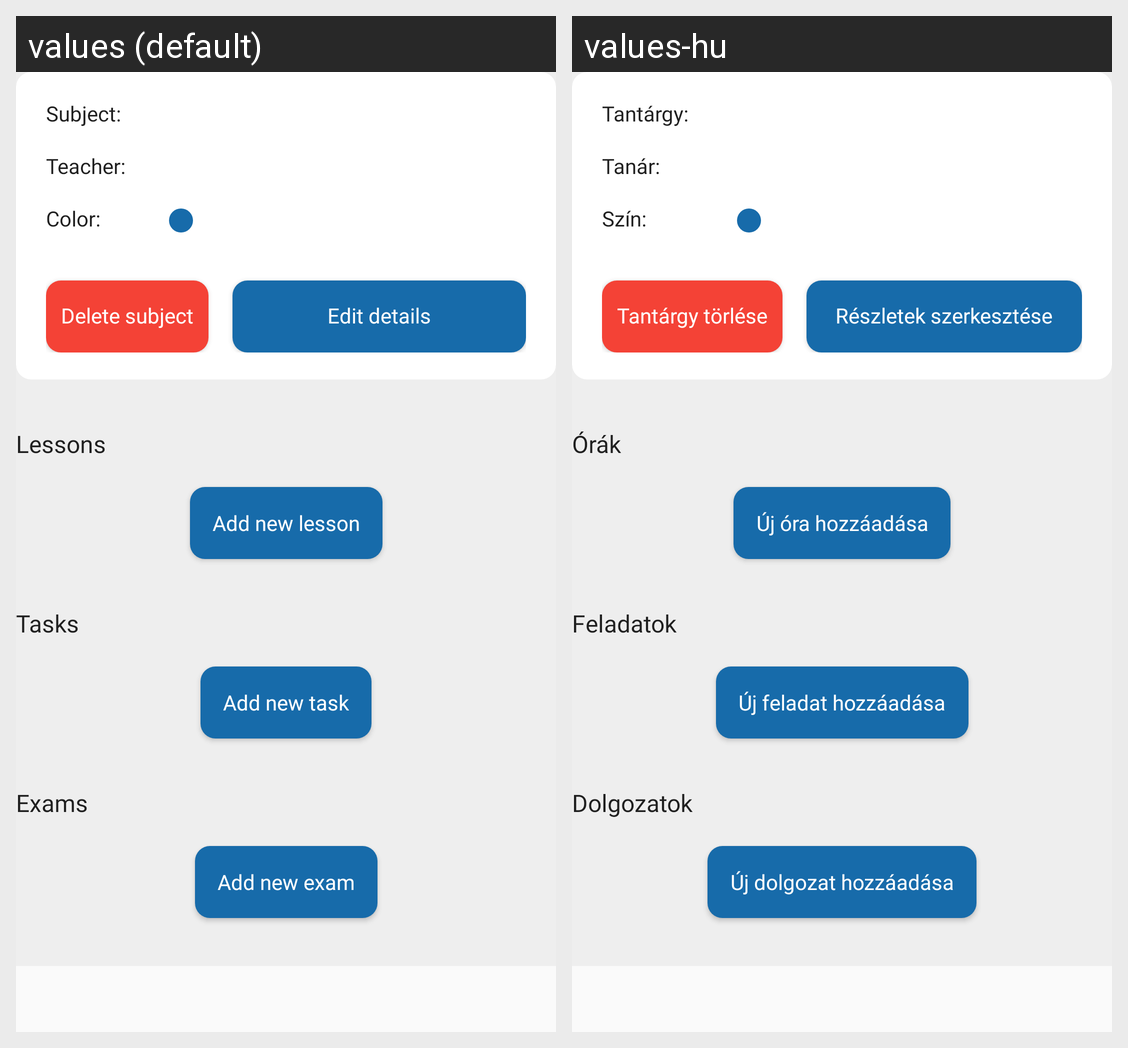

This grid shows one Android layout under two languages. Give, for every string resource on the screen, its name, the default text and each shown locale's text.
Android screen res/layout/fragment_subject_details.xml rendered under 2 locales, left to right: values (default), values-hu. Device: Nexus 5 (rendered at 1080×1920; each locale shown at half size, 540×960, under a caption strip naming it); theme AppTheme.
Strings drawn on this screen, with the default value and each locale's value (text and hints the layout hard-codes, and strings that could not be matched under every locale, appear in the picture but are not listed):

details_subject_title
  values: Subject:
  values-hu: Tantárgy:

details_teacher_name
  values: Teacher:
  values-hu: Tanár:

details_colorcode
  values: Color:
  values-hu: Szín:

details_edit_button
  values: Edit details
  values-hu: Részletek szerkesztése

details_del_button
  values: Delete subject
  values-hu: Tantárgy törlése

subject_details_lessons_title
  values: Lessons
  values-hu: Órák

no_lesson_add_lesson_btn_title
  values: Add new lesson
  values-hu: Új óra hozzáadása

tasks_title
  values: Tasks
  values-hu: Feladatok

no_task_add_lesson_btn_title
  values: Add new task
  values-hu: Új feladat hozzáadása

exams_title
  values: Exams
  values-hu: Dolgozatok

no_exam_add_exam_btn_title
  values: Add new exam
  values-hu: Új dolgozat hozzáadása
